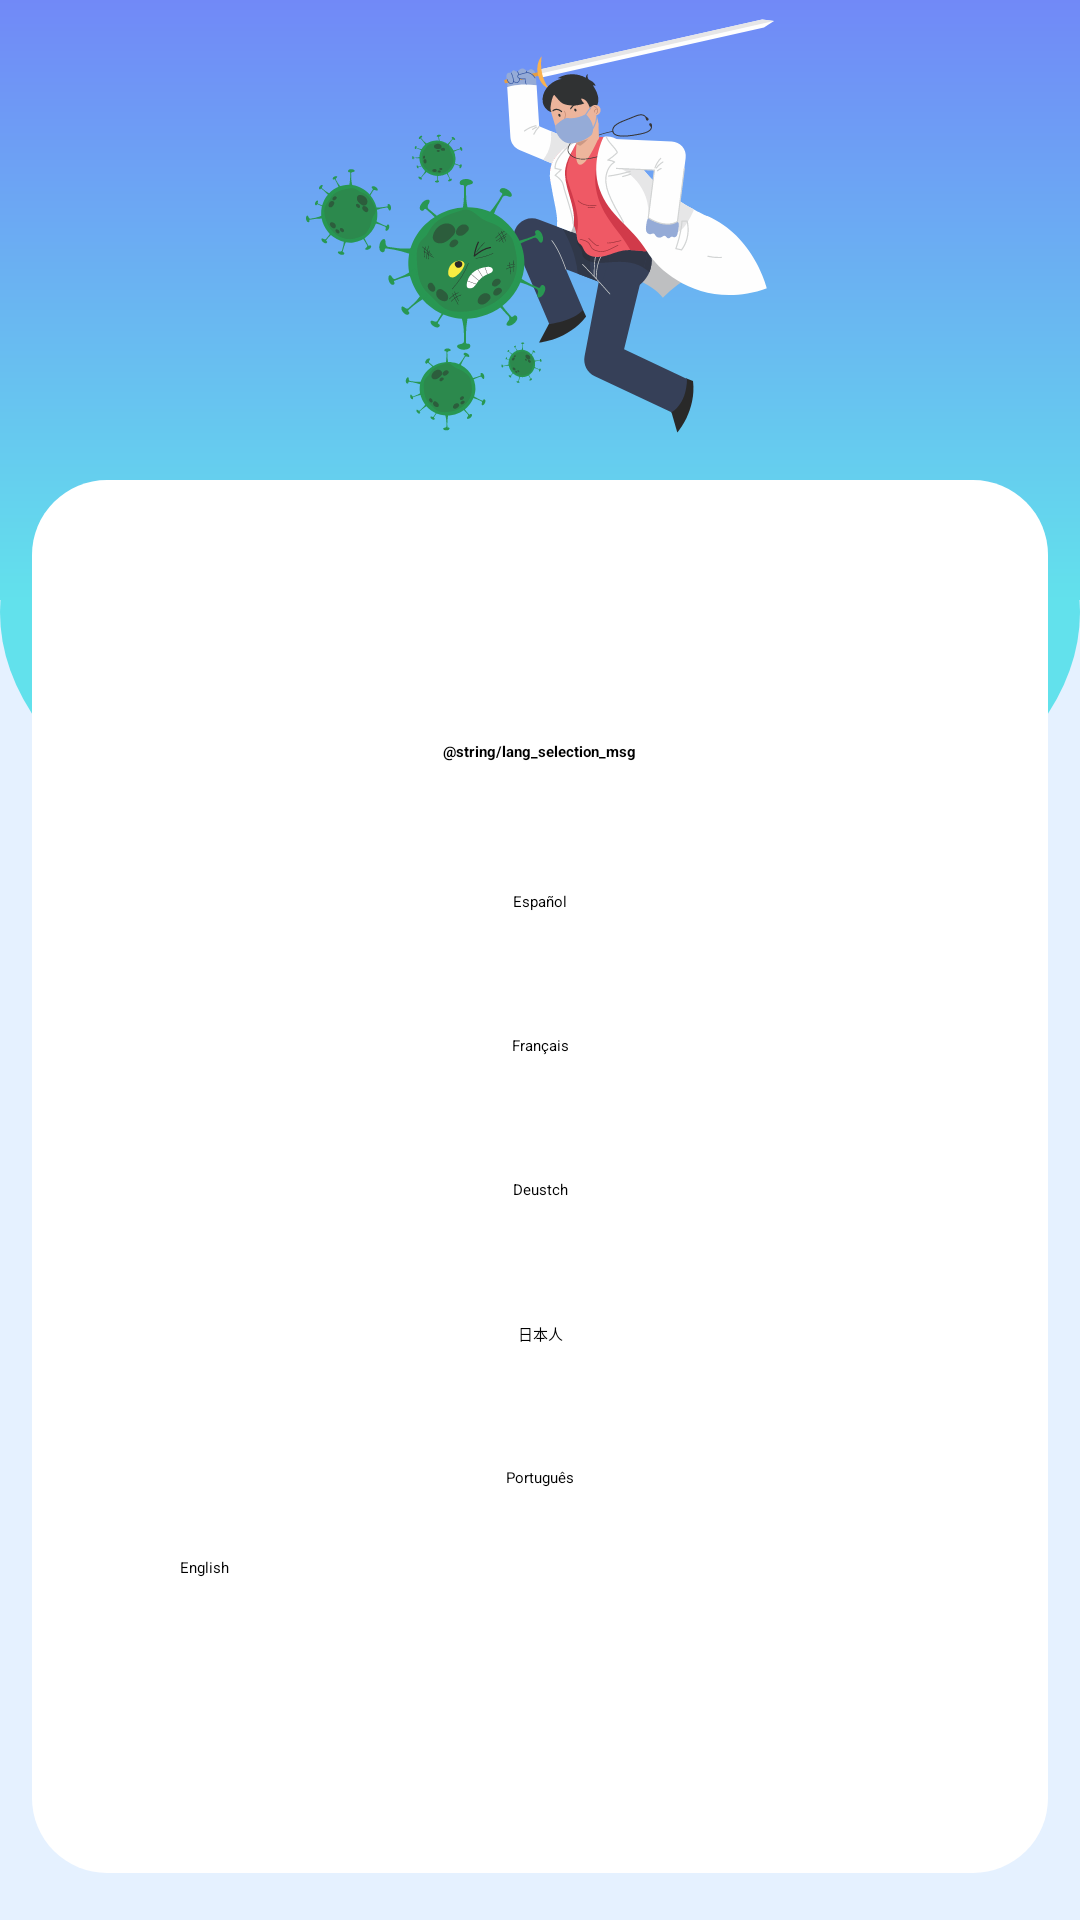

Reconstruct the res/layout file that produces this screen, plus the resources it refers to.
<!-- AndroidManifest.xml: application theme Theme.Covid -->
<!-- res/layout/fragment_lang.xml -->
<?xml version="1.0" encoding="utf-8"?>
<RelativeLayout
    android:layout_width="match_parent"
    android:layout_height="match_parent"
    android:background="#E5F1FF"
    android:orientation="vertical"
    xmlns:android="http://schemas.android.com/apk/res/android"
    xmlns:app="http://schemas.android.com/apk/res-auto"
    xmlns:tools="http://schemas.android.com/tools"
    android:id="@+id/linearLayout"
    tools:context=".ui.lang.LangFragment"
    >
    <ImageView
        android:id="@+id/imageView2"
        android:layout_width="match_parent"
        android:layout_height="200dp"
        android:layout_marginTop="104dp"
        android:background="@drawable/circle"
        android:scaleType="centerCrop" />


    <ImageView
        android:id="@+id/imageView"
        android:layout_width="match_parent"
        android:layout_height="200dp"
        android:background="@drawable/gradient"
        android:scaleType="centerCrop" />

    <ImageView
        android:id="@+id/imageView3"
        android:layout_width="200dp"
        android:layout_height="200dp"
        android:layout_centerHorizontal="true"
        android:background="@drawable/ic_guy"
        android:scaleType="centerCrop"
        android:layout_marginTop="-25dp"/>

    <LinearLayout
        android:layout_width="match_parent"
        android:layout_height="match_parent"
        android:layout_marginStart="10dp"
        android:layout_marginLeft="10dp"
        android:layout_marginTop="160dp"
        android:layout_marginEnd="10dp"
        android:layout_marginBottom="15dp"
        android:layout_marginRight="10dp"
        android:background="@drawable/rectanglebordered"
        android:orientation="vertical"
        android:gravity="center">

        <TextView
            android:id="@+id/lang_sel"
            android:layout_width="wrap_content"
            android:layout_height="27dp"
            android:layout_marginTop="24dp"
            android:textAppearance="@style/TextAppearance.AppCompat.Medium"
            android:text="@string/lang_selection_msg"
            android:textStyle="bold"/>

        <Button
            android:id="@+id/spanish_lang"
            android:layout_width="238dp"
            android:layout_height="43dp"
            android:layout_marginTop="5dp"
            android:gravity="center"
            android:text="Español" />

        <Button
            android:id="@+id/french_lang"
            android:layout_width="238dp"
            android:layout_height="43dp"
            android:layout_marginTop="5dp"
            android:gravity="center"
            android:text="Français" />

        <Button
            android:id="@+id/deustch_lang"
            android:layout_width="238dp"
            android:layout_height="43dp"
            android:layout_marginTop="5dp"
            android:gravity="center"
            android:text="Deustch" />

        <Button
            android:id="@+id/japanese_lang"
            android:layout_width="238dp"
            android:layout_height="43dp"
            android:layout_marginTop="5dp"
            android:gravity="center"
            android:text="日本人" />

        <Button
            android:id="@+id/portuguese_lang"
            android:layout_width="238dp"
            android:layout_height="43dp"
            android:layout_marginTop="5dp"
            android:gravity="center"
            android:text="Português" />

        <Button
            android:id="@+id/english_lang"
            android:layout_width="240dp"
            android:layout_height="43dp"
            android:layout_marginTop="5dp"
            android:text="English" />

    </LinearLayout>

</RelativeLayout>
<!-- resources referenced by this layout -->
<resources>
  <!-- drawable circle (drawable) -->
  <?xml version="1.0" encoding="utf-8"?>
      <shape
          xmlns:android="http://schemas.android.com/apk/res/android"
          android:shape="oval">
  
          <solid
              android:color="#62E1EC"/>
  
          <size
              android:width="500dp"
              android:height="500dp"/>
      </shape>
  <!-- drawable gradient (drawable) -->
  <?xml version="1.0" encoding="utf-8"?>
      <shape xmlns:android="http://schemas.android.com/apk/res/android"
          android:shape="rectangle">
          <gradient
              android:angle="270"
              android:startColor="#7189F7"
              android:endColor="#62E1EC"
              android:type="linear"/>
      </shape>
  <!-- drawable ic_guy: vector/xml drawable (drawable, 116534 chars, omitted) -->
  <!-- drawable rectanglebordered (drawable) -->
  <?xml version="1.0" encoding="utf-8"?>
  <layer-list xmlns:android="http://schemas.android.com/apk/res/android">
  
      <item android:bottom="2px" android:right="2px" android:left="2px">
  
          <shape  android:shape="rectangle">
              <solid android:color="@color/white" />
              <corners android:radius="25dp" />
          </shape>
      </item>
  
  </layer-list>
  <string name="lang_selection_msg">Bitte wählen Sie die gewünschte Sprache:</string>
  <color name="white">#FFFFFFFF</color>
</resources>
